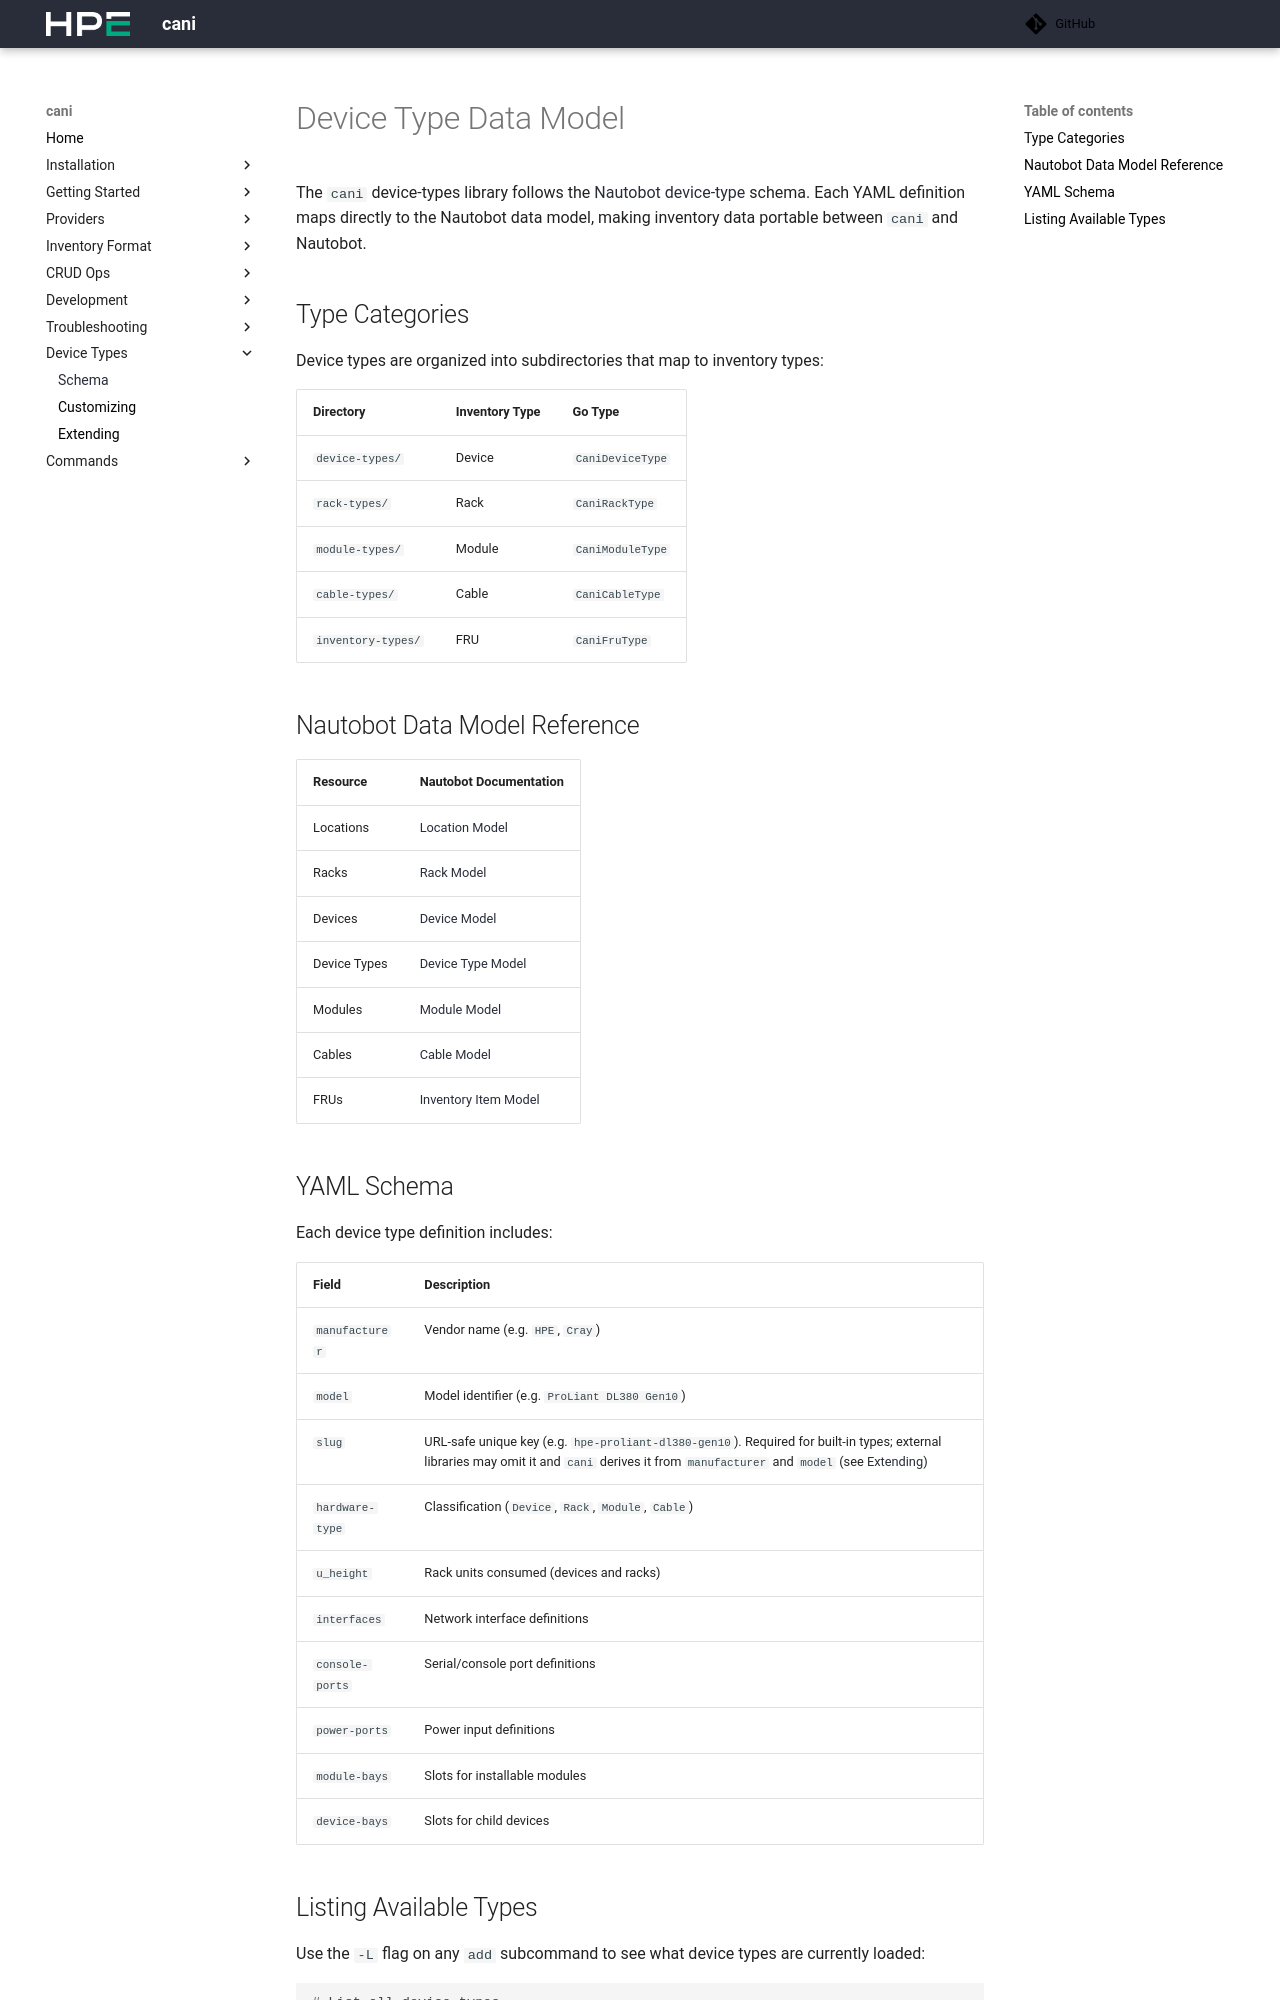

repository: Cray-HPE/cani · page: v0.8.3/devicetypes/devicetype/index.html · generator: mkdocs

# Device Type Data Model

The `cani` device-types library follows the [Nautobot device-type](https://github.com/nautobot/nautobot-app-device-type-library) schema.
Each YAML definition maps directly to the Nautobot data model, making inventory data portable between `cani` and Nautobot.

## Type Categories

Device types are organized into subdirectories that map to inventory types:

| Directory | Inventory Type | Go Type |
|-----------|---------------|---------|
| `device-types/` | Device | `CaniDeviceType` |
| `rack-types/` | Rack | `CaniRackType` |
| `module-types/` | Module | `CaniModuleType` |
| `cable-types/` | Cable | `CaniCableType` |
| `inventory-types/` | FRU | `CaniFruType` |

## Nautobot Data Model Reference

| Resource | Nautobot Documentation |
|----------|------------------------|
| Locations | [Location Model](https://docs.nautobot.com/projects/core/en/stable/user-guide/core-data-model/dcim/location/) |
| Racks | [Rack Model](https://docs.nautobot.com/projects/core/en/stable/user-guide/core-data-model/dcim/rack/) |
| Devices | [Device Model](https://docs.nautobot.com/projects/core/en/stable/user-guide/core-data-model/dcim/device/) |
| Device Types | [Device Type Model](https://docs.nautobot.com/projects/core/en/stable/user-guide/core-data-model/dcim/devicetype/) |
| Modules | [Module Model](https://docs.nautobot.com/projects/core/en/stable/user-guide/core-data-model/dcim/module/) |
| Cables | [Cable Model](https://docs.nautobot.com/projects/core/en/stable/user-guide/core-data-model/dcim/cable/) |
| FRUs | [Inventory Item Model](https://docs.nautobot.com/projects/core/en/stable/user-guide/core-data-model/dcim/inventoryitem/) |

## YAML Schema

Each device type definition includes:

| Field | Description |
|-------|-------------|
| `manufacturer` | Vendor name (e.g. `HPE`, `Cray`) |
| `model` | Model identifier (e.g. `ProLiant DL380 Gen10`) |
| `slug` | URL-safe unique key (e.g. `hpe-proliant-dl380-gen10`). Required for built-in types; external libraries may omit it and `cani` derives it from `manufacturer` and `model` (see [Extending](extending.md#slugs-for-nautobot-format-libraries)) |
| `hardware-type` | Classification (`Device`, `Rack`, `Module`, `Cable`) |
| `u_height` | Rack units consumed (devices and racks) |
| `interfaces` | Network interface definitions |
| `console-ports` | Serial/console port definitions |
| `power-ports` | Power input definitions |
| `module-bays` | Slots for installable modules |
| `device-bays` | Slots for child devices |
